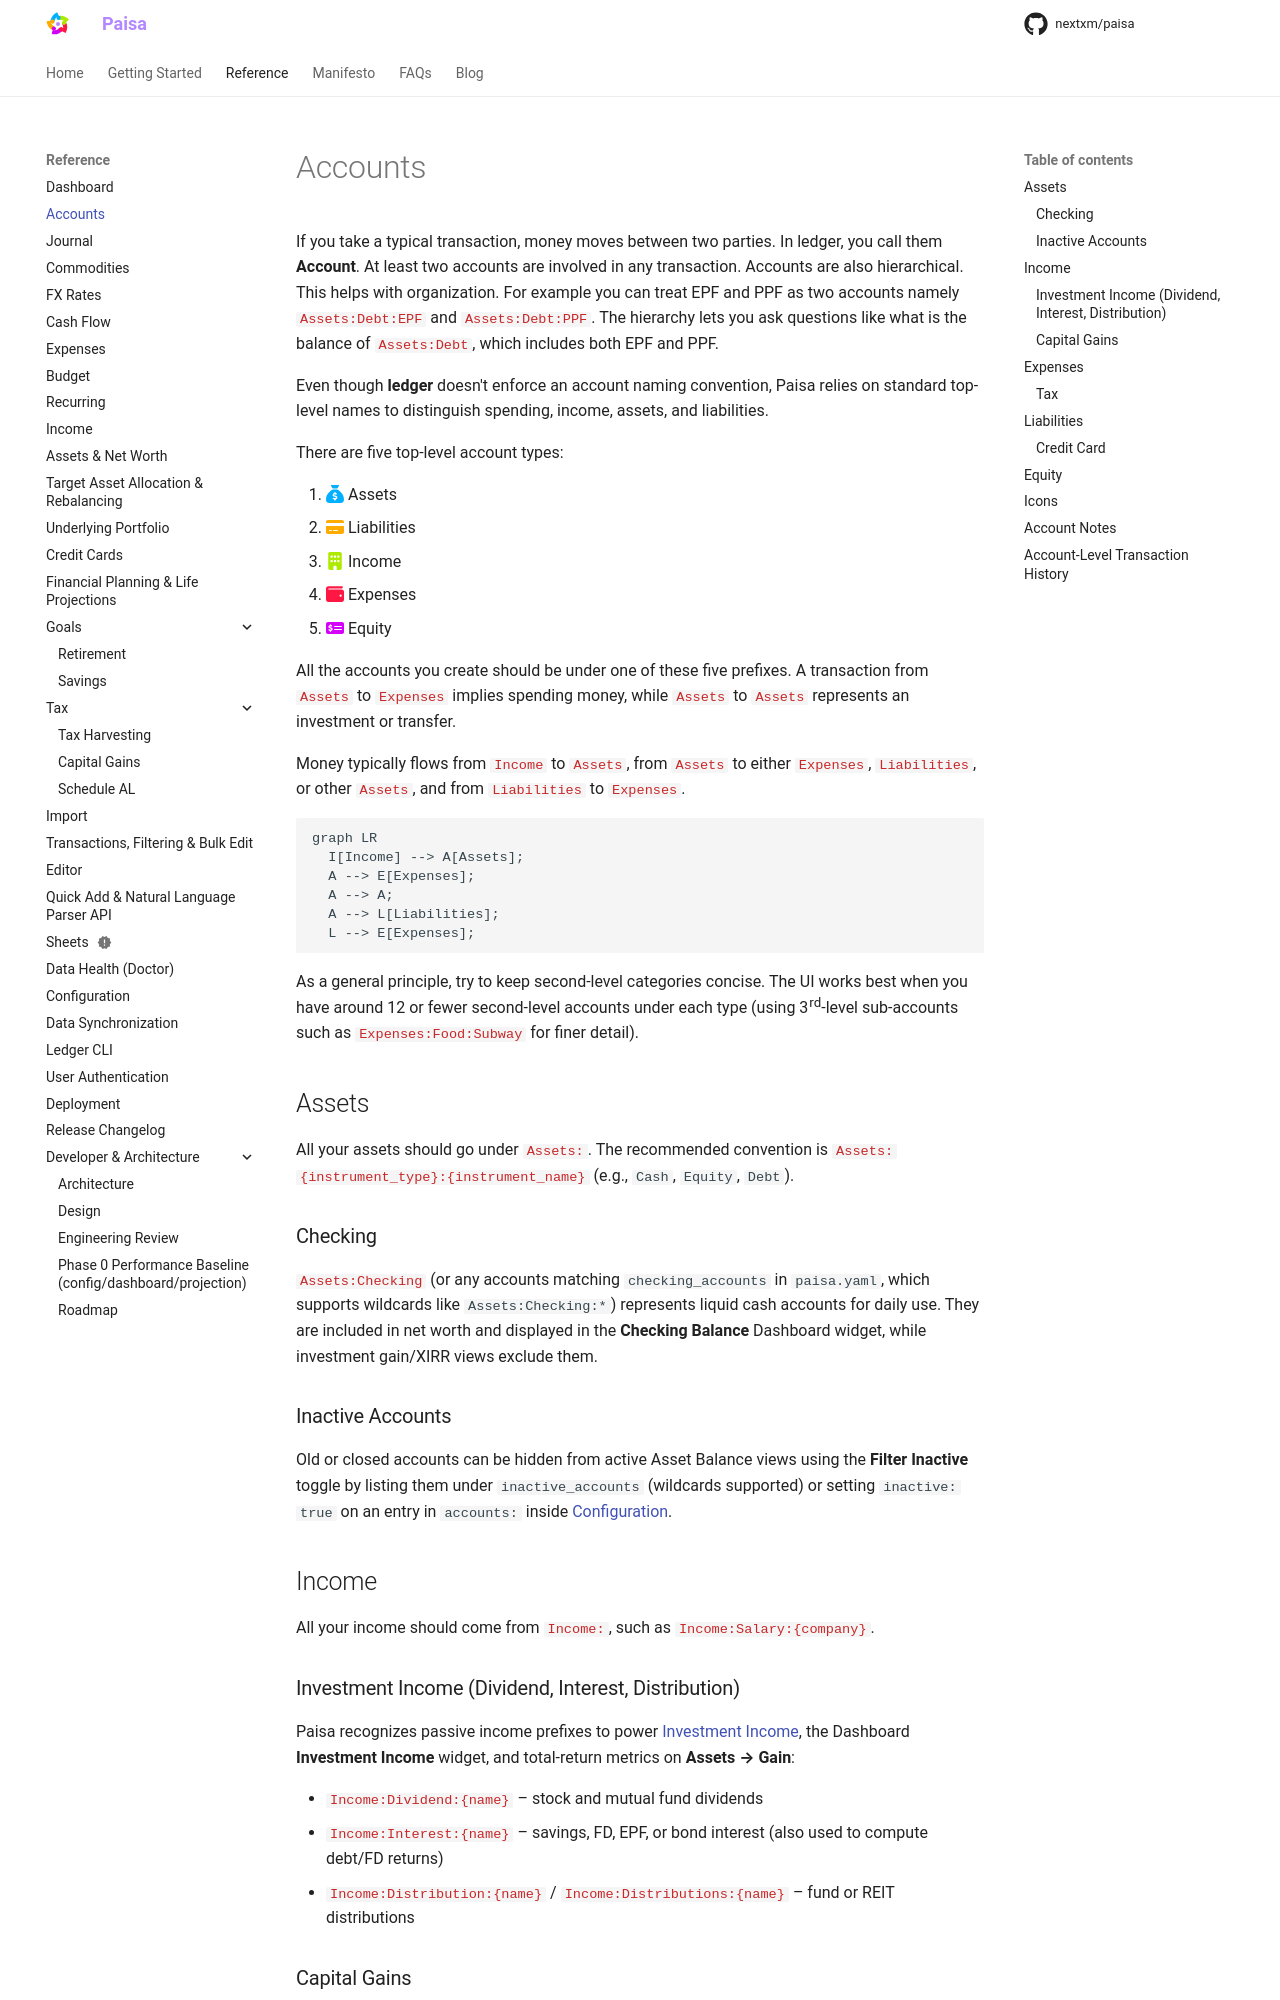

repository: nextxm/paisa · page: reference/accounts/index.html · generator: mkdocs

---
description: "Different types of accounts and the naming convention followed by Paisa, an open source personal finance manager"
---

# Accounts

If you take a typical transaction, money moves between two parties. In
ledger, you call them **Account**. At least two accounts are involved
in any transaction. Accounts are also hierarchical. This helps with
the organization. For example you can treat EPF and PPF as two
accounts namely `#!ledger Assets:Debt:EPF` and `#!ledger
Assets:Debt:PPF`. The hierarchy helps you ask questions like what is
the balance of `#!ledger Assets:Debt`, which will include both EPF and
PPF.

Even though **ledger** doesn't have any strict Account naming
convention, Paisa expects you to follow the standard naming
convention.

There are five types of account namely

1. :fontawesome-solid-sack-dollar:{ .assets-color } Assets
1. :fontawesome-solid-credit-card:{ .liabilities-color } Liabilities
1. :fontawesome-solid-building:{ .income-color } Income
1. :fontawesome-solid-wallet:{ .expenses-color } Expenses
1. :fontawesome-solid-money-check-dollar:{ .equity-color } Equity

All the accounts you create should be under one of these
accounts. This naming convention is a necessity, because without
which, it's not possible to tell whether you are spending money or
investing money. A transaction from `#!ledger Assets` account to
`#!ledger Expenses` account implies that you are spending money.

Money typically flows from `#!ledger Income` to `#!ledger Assets`,
from `#!ledger Assets` to either `#!ledger Expenses`, `#!ledger
Liabilities` or other `#!ledger Assets`, from `#!ledger Liabilities`
to `#!ledger Expenses`.

``` mermaid
graph LR
  I[Income] --> A[Assets];
  A --> E[Expenses];
  A --> A;
  A --> L[Liabilities];
  L --> E[Expenses];
```

As a general principle, try not to create too many accounts at second
level. The UI works best when you create less than or equal to 12
second level accounts under each type. For example, you can have 12
accounts under `#!ledger Expenses`. But if you want more, try to add them under
3<sup>rd</sup> level, example `#!ledger Expenses:Food:Subway`.


## Assets

All your assets should go under `#!ledger Assets:`. The level of granularity is
up to you. The recommended convention is to use
`#!ledger Assets:{instrument_type}:{instrument_name}`. The instrument type may
be `Cash`, `Equity`, `Debt`, etc. The instrument name may be the name of
the fund, stock, etc

### Checking

`#!ledger Assets:Checking` is a special account where you keep your money for
daily use. This will be included in your net worth, but will not be
treated as an investment. So gain page for example, will exclude this
account and won't show the returns. If you have multiple checking
accounts, you can use sub accounts as well, for example `#!ledger
Assets:Checking:HDFC` and `#!ledger Assets:Checking:AXIS`.

The distinction is necessary because Checking account is an asset, but
not an investment. So you ideally you want to disregard them when you
calculate your absolute returns etc.


## Income

All your income should come from `#!ledger Income:`. The typical way
is to treat each employer as a separate account like `#!ledger
Income:Salary:{company}`

### Interest

`#!ledger Income:Interest` is a special type of account from the perspective of
returns calculation. Let's assume you have bought `#!ledger APPLE` stock. You
might be buying them at regular intervals. To calculate your returns,
we can compute the difference between purchase price and current
price.

Now in case of FD, you will get your interest credited to your
account. The returns is the difference between the amount you
deposited and the final balance. It's essential we need to know which
transactions are deposits and which are interest credits.

Any money that comes from the sub account of `#!ledger
Income:Interest` will be treated as interest. This convention allows
paisa to calculate the returns of any debt instrument without
explicitly specifying anything else.

* `#!ledger Income:Interest:{name}` - interest debit account


### Capital Gains

```ledger
2018/03/01 Withdrawal
    Assets:Checking                  6775.49 INR
    Income:CapitalGains:Equity:NIFTY  -22.68 INR
    Assets:Equity:NIFTY               -100 NIFTY {67.5281 INR} [2018/01/01] @ 67.7549 INR
```

Let's say you have an asset account named `#!ledger Assets:{name}` and
you make some profit when you sell the asset, this profit should come
from capital gains account named `#!ledger Income:CapitalGains:{name}`.

## Expenses

All your expenses should go to `#!ledger Expenses:{category}`
accounts. You can also have more than 2 levels as well. The expense
page will roll it up to 2 level wherever necessary.
